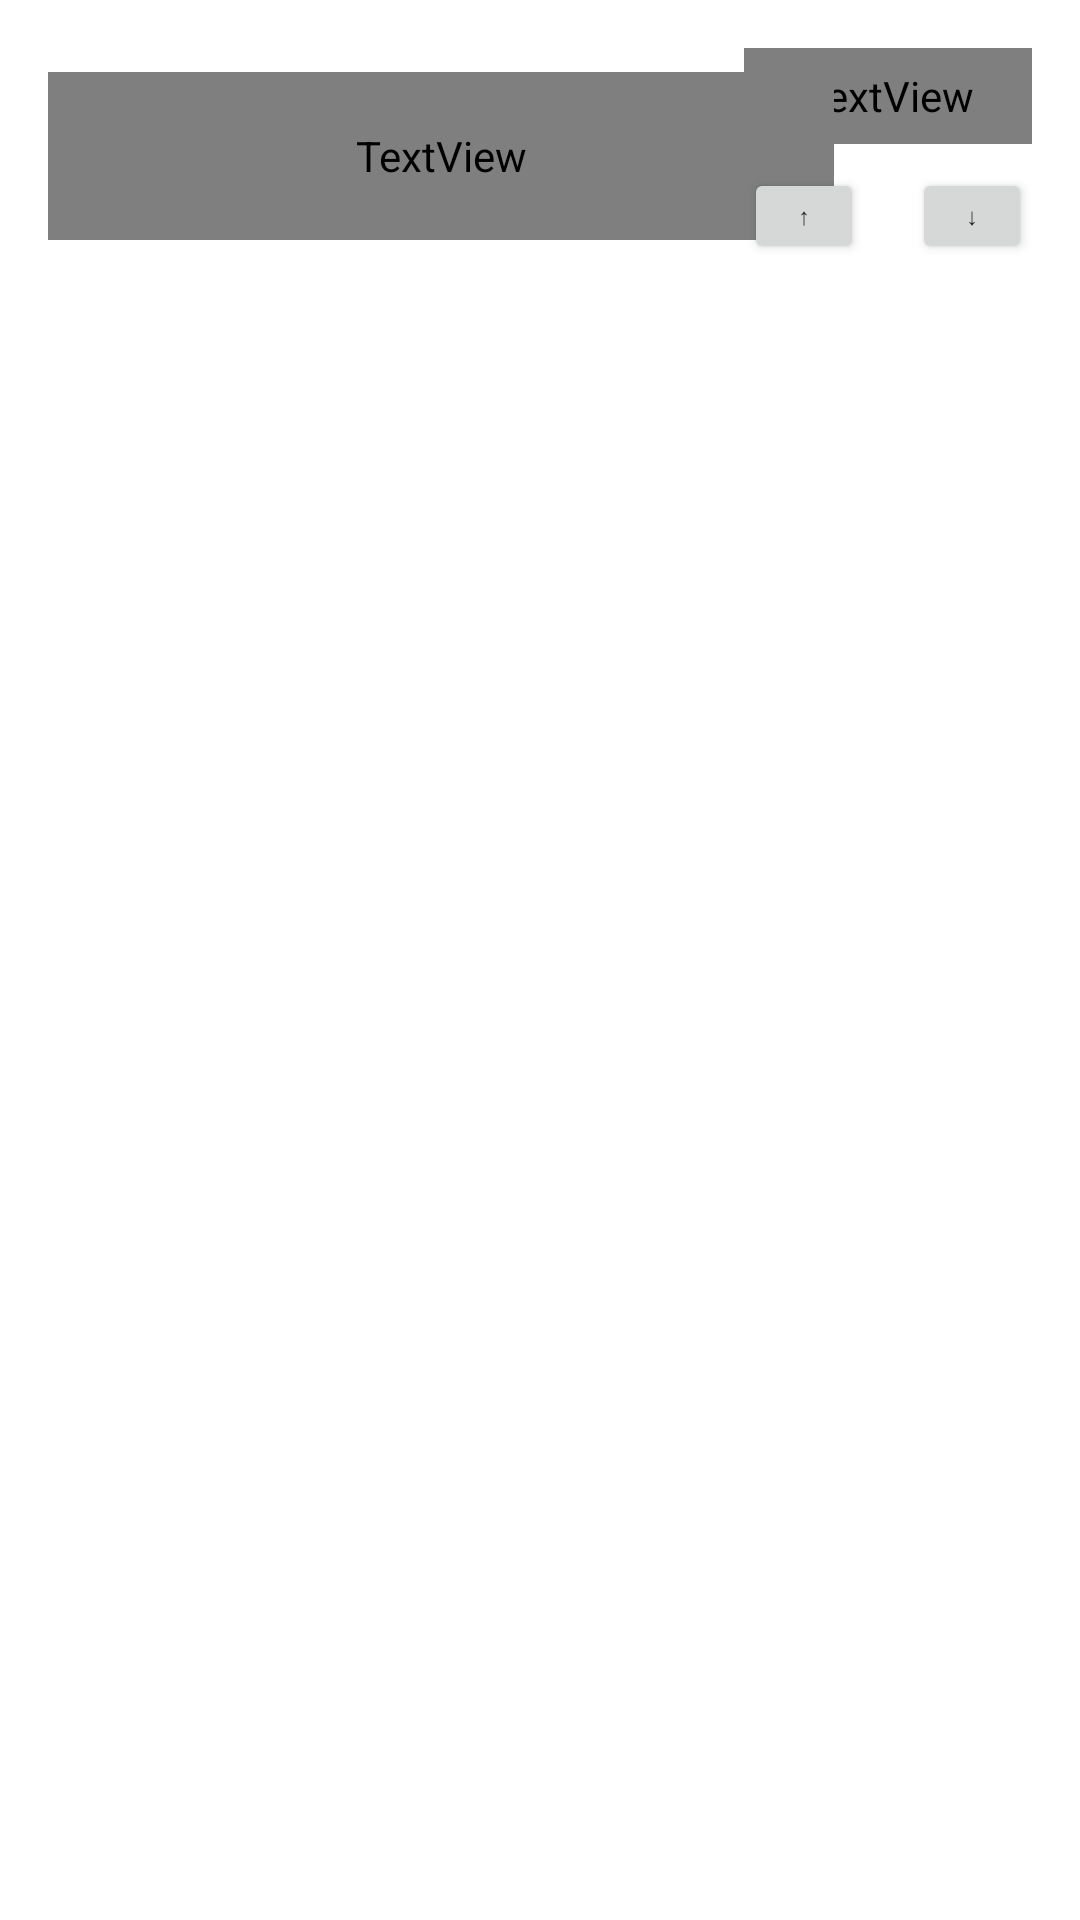

Reconstruct the res/layout file that produces this screen, plus the resources it refers to.
<!-- AndroidManifest.xml: application theme Theme.MyApplication2 -->
<!-- res/layout/fragment_statistics.xml -->
<?xml version="1.0" encoding="utf-8"?>
<androidx.constraintlayout.widget.ConstraintLayout xmlns:android="http://schemas.android.com/apk/res/android"
    xmlns:app="http://schemas.android.com/apk/res-auto"
    xmlns:tools="http://schemas.android.com/tools"
    android:layout_width="match_parent"
    android:layout_height="match_parent"
    tools:context=".activities.MainActivity">

    <Button
        android:id="@+id/monthDownButton"
        android:layout_width="40dp"
        android:layout_height="32dp"
        android:layout_marginTop="8dp"
        android:layout_marginEnd="16dp"
        android:gravity="center"
        android:text="↓"
        android:textSize="8sp"
        app:layout_constraintEnd_toEndOf="parent"
        app:layout_constraintTop_toBottomOf="@+id/dateDisplayText" />

    <androidx.recyclerview.widget.RecyclerView
        android:id="@+id/statRecycleView"
        android:layout_width="0dp"
        android:layout_height="0dp"
        android:layout_marginTop="16dp"
        app:layout_constraintBottom_toBottomOf="parent"
        app:layout_constraintEnd_toEndOf="parent"
        app:layout_constraintStart_toStartOf="parent"
        app:layout_constraintTop_toBottomOf="@+id/totalAmountView" />

    <TextView
        android:id="@+id/dateDisplayText"
        android:layout_width="96dp"
        android:layout_height="32dp"
        android:layout_marginTop="16dp"
        android:layout_marginEnd="16dp"
        android:fontFamily="@font/wechat_num"
        android:gravity="bottom|center_horizontal"
        android:text="TextView"
        android:textColor="@color/black"
        android:textSize="14sp"
        app:layout_constraintEnd_toEndOf="parent"
        app:layout_constraintTop_toTopOf="parent" />

    <TextView
        android:id="@+id/totalAmountView"
        android:layout_width="262dp"
        android:layout_height="56dp"
        android:layout_marginStart="16dp"
        android:layout_marginTop="24dp"
        android:fontFamily="@font/wechat_num"
        android:gravity="center_vertical"
        android:text="TextView"
        android:textColor="@color/black"
        android:textSize="24sp"
        app:layout_constraintEnd_toStartOf="@+id/dateDisplayText"
        app:layout_constraintHorizontal_bias="0.0"
        app:layout_constraintStart_toStartOf="parent"
        app:layout_constraintTop_toTopOf="parent" />

    <Button
        android:id="@+id/monthUpButton"
        android:layout_width="40dp"
        android:layout_height="32dp"
        android:layout_marginTop="8dp"
        android:layout_marginEnd="16dp"
        android:gravity="center"
        android:text="↑"
        android:textSize="8sp"
        app:layout_constraintEnd_toStartOf="@+id/monthDownButton"
        app:layout_constraintTop_toBottomOf="@+id/dateDisplayText" />
</androidx.constraintlayout.widget.ConstraintLayout>
<!-- resources referenced by this layout -->
<resources>
  <color name="black">#FF000000</color>
  <style name="Theme.MyApplication2" parent="Theme.MaterialComponents.DayNight.DarkActionBar">
          
          <item name="colorPrimary">@color/bbblue</item>
          <item name="colorPrimaryVariant">@color/purple_700</item>
          <item name="colorOnPrimary">@color/white</item>
          
          <item name="colorSecondary">@color/teal_200</item>
          <item name="colorSecondaryVariant">@color/teal_700</item>
          <item name="colorOnSecondary">@color/black</item>
          
          <item name="android:statusBarColor">?attr/colorPrimary</item>
          
      </style>
  <color name="bbblue">#185ABD</color>
  <color name="purple_700">#FF3700B3</color>
  <color name="white">#FFFFFFFF</color>
  <color name="teal_200">#FF03DAC5</color>
  <color name="teal_700">#FF018786</color>
</resources>
